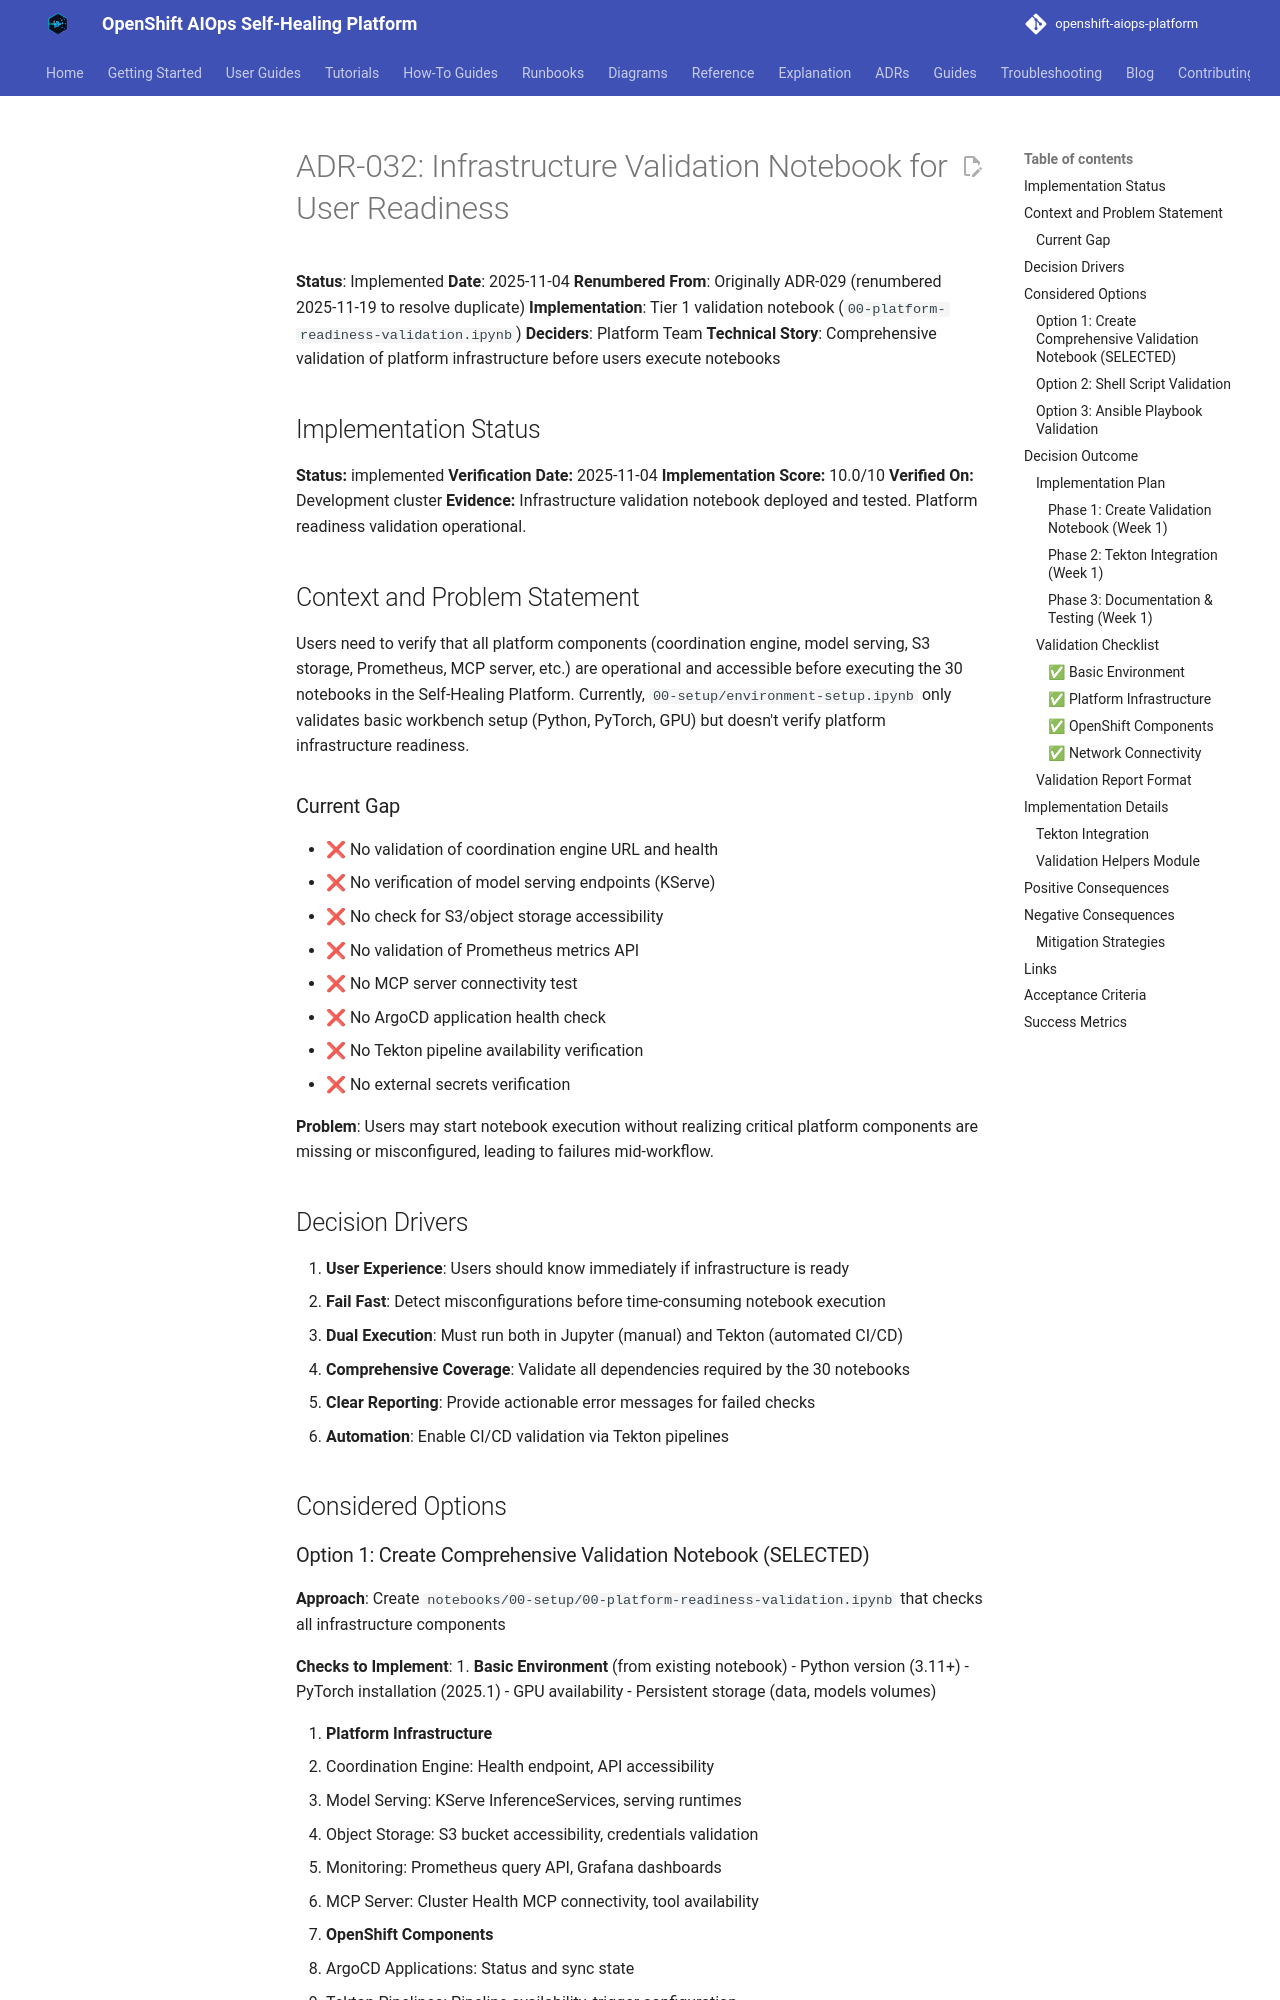

repository: KubeHeal/openshift-aiops-platform · page: adrs/032-infrastructure-validation-notebook/index.html · generator: mkdocs

# ADR-032: Infrastructure Validation Notebook for User Readiness

**Status**: Implemented
**Date**: 2025-11-04
**Renumbered From**: Originally ADR-029 (renumbered 2025-11-19 to resolve duplicate)
**Implementation**: Tier 1 validation notebook (`00-platform-readiness-validation.ipynb`)
**Deciders**: Platform Team
**Technical Story**: Comprehensive validation of platform infrastructure before users execute notebooks

## Implementation Status
**Status:** implemented
**Verification Date:** 2025-11-04
**Implementation Score:** 10.0/10
**Verified On:** Development cluster
**Evidence:** Infrastructure validation notebook deployed and tested. Platform readiness validation operational.

## Context and Problem Statement

Users need to verify that all platform components (coordination engine, model serving, S3 storage, Prometheus, MCP server, etc.) are operational and accessible before executing the 30 notebooks in the Self-Healing Platform. Currently, `00-setup/environment-setup.ipynb` only validates basic workbench setup (Python, PyTorch, GPU) but doesn't verify platform infrastructure readiness.

### Current Gap

- ❌ No validation of coordination engine URL and health
- ❌ No verification of model serving endpoints (KServe)
- ❌ No check for S3/object storage accessibility
- ❌ No validation of Prometheus metrics API
- ❌ No MCP server connectivity test
- ❌ No ArgoCD application health check
- ❌ No Tekton pipeline availability verification
- ❌ No external secrets verification

**Problem**: Users may start notebook execution without realizing critical platform components are missing or misconfigured, leading to failures mid-workflow.

## Decision Drivers

1. **User Experience**: Users should know immediately if infrastructure is ready
2. **Fail Fast**: Detect misconfigurations before time-consuming notebook execution
3. **Dual Execution**: Must run both in Jupyter (manual) and Tekton (automated CI/CD)
4. **Comprehensive Coverage**: Validate all dependencies required by the 30 notebooks
5. **Clear Reporting**: Provide actionable error messages for failed checks
6. **Automation**: Enable CI/CD validation via Tekton pipelines

## Considered Options
